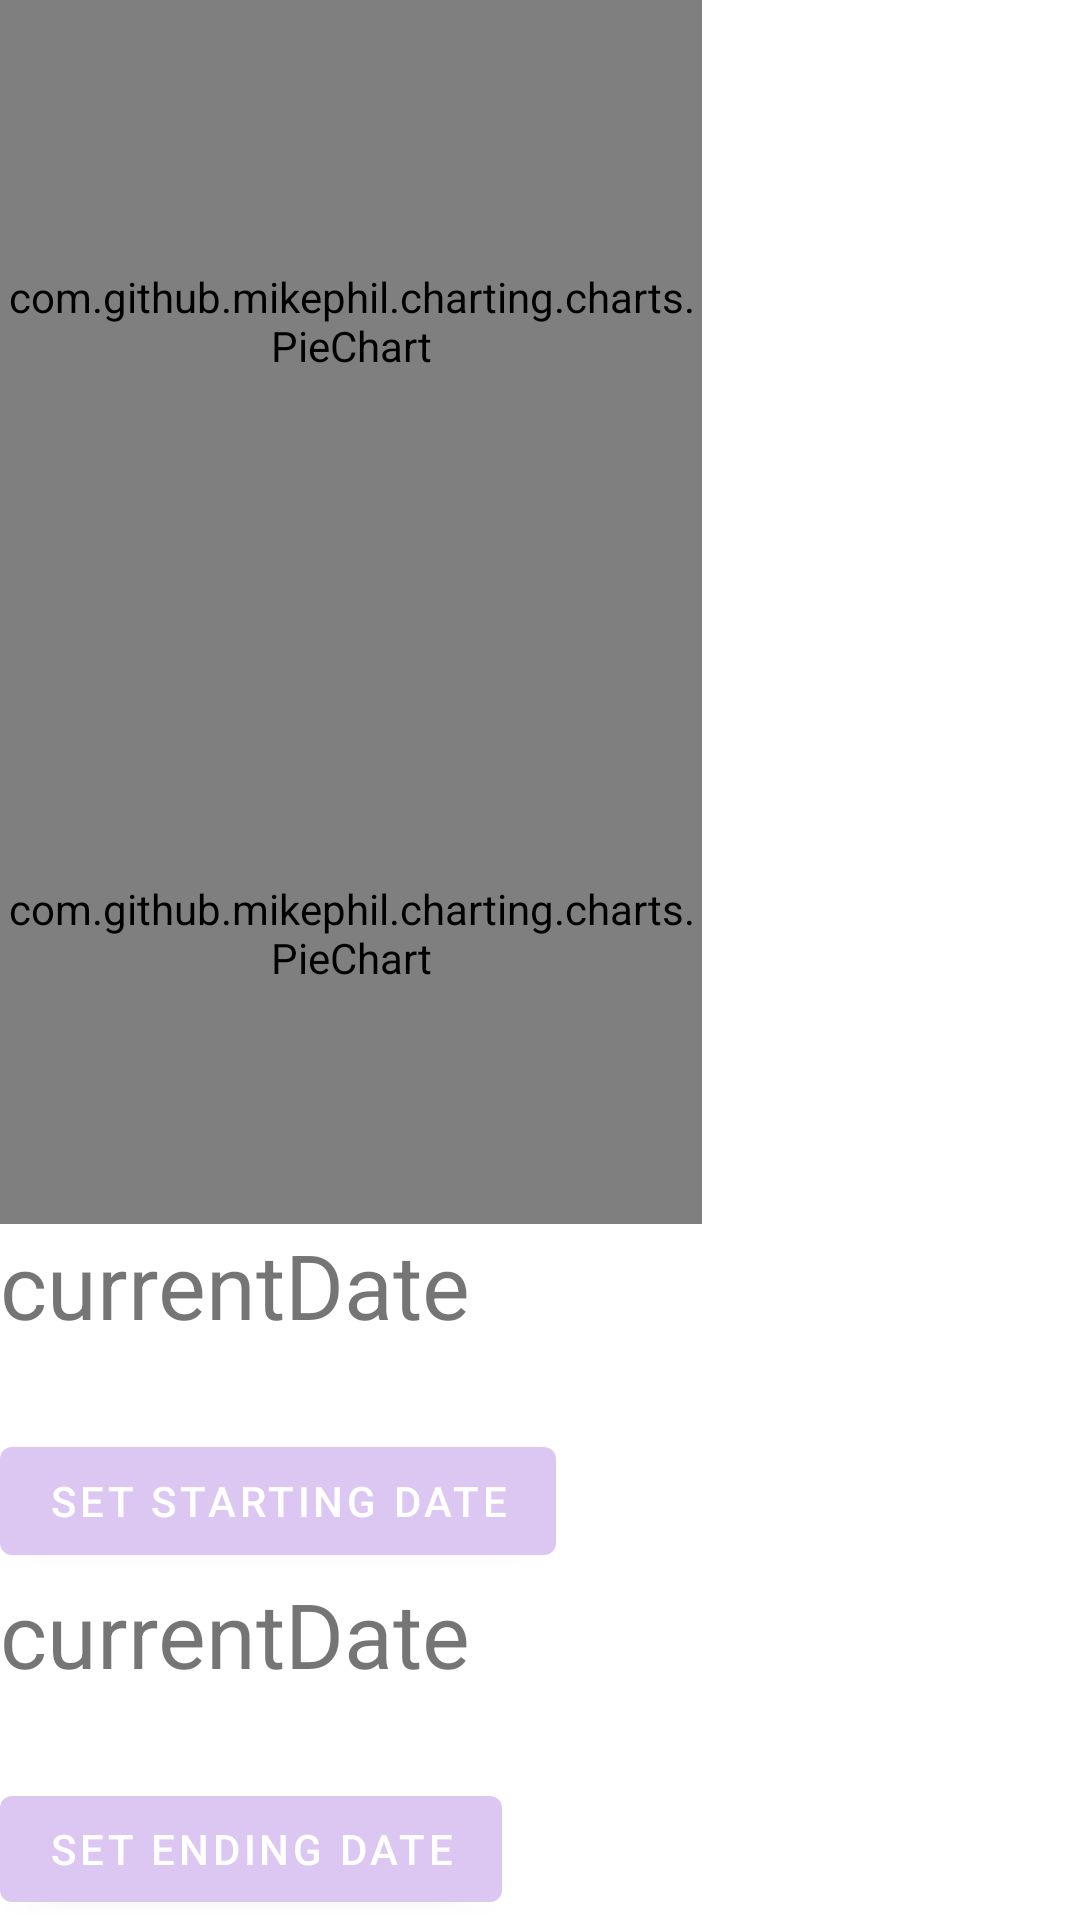

Android layout source for this screen:
<!-- AndroidManifest.xml: application theme Theme.PainDiaryApp -->
<!-- res/layout/fragment_reports.xml -->
<?xml version="1.0" encoding="utf-8"?>
<LinearLayout xmlns:android="http://schemas.android.com/apk/res/android"
    android:id="@+id/fragment_reports"
    android:layout_width="match_parent"
    android:layout_height="match_parent"
    android:orientation="vertical">

    <com.github.mikephil.charting.charts.PieChart
        android:id="@+id/pieChart_painLocation"
        android:layout_width="234dp"
        android:layout_height="214dp"/>

    <com.github.mikephil.charting.charts.PieChart
        android:id="@+id/pieChart_stepsTaken"
        android:layout_width="234dp"
        android:layout_height="194dp"/>

    <TextView
        android:id="@+id/startDate_textView"
        android:layout_width="wrap_content"
        android:layout_height="wrap_content"
        android:layout_centerHorizontal="true"
        android:layout_marginBottom="28dp"
        android:text="currentDate"
        android:textSize="30sp" />
    <Button
        android:id="@+id/startDate_button"
        android:layout_width="wrap_content"
        android:layout_height="wrap_content"
        android:text="set starting date" />

    <TextView
        android:id="@+id/endDate_textView"
        android:layout_width="wrap_content"
        android:layout_height="wrap_content"
        android:layout_centerHorizontal="true"
        android:layout_marginBottom="28dp"
        android:text="currentDate"
        android:textSize="30sp" />
    <Button
        android:id="@+id/endDate_button"
        android:layout_width="wrap_content"
        android:layout_height="wrap_content"
        android:text="set ending date" />

    <Spinner
        android:id="@+id/weatherVariableSpinner"
        android:layout_width="300dp"
        android:layout_height="wrap_content"
        android:paddingBottom="10dp"/>

    <Button
        android:id="@+id/lineChart_button"
        android:layout_width="wrap_content"
        android:layout_height="wrap_content"
        android:text="draw line charts" />

    <com.github.mikephil.charting.charts.LineChart
        android:id="@+id/lineChart"
        android:layout_width="match_parent"
        android:layout_height="300dp">
    </com.github.mikephil.charting.charts.LineChart>

</LinearLayout>
<!-- resources referenced by this layout -->
<resources>
  <style name="Theme.PainDiaryApp" parent="Theme.MaterialComponents.DayNight.DarkActionBar">
          
          <item name="colorPrimary">#DCC7F3</item>
          <item name="colorPrimaryVariant">#A66CF8</item>
          <item name="colorOnPrimary">@color/white</item>
          
          <item name="colorSecondary">#D2FF00</item>
          <item name="colorSecondaryVariant">#6DB804</item>
          <item name="colorOnSecondary">@color/black</item>
          
          <item name="android:statusBarColor" tools:targetApi="l">?attr/colorPrimaryVariant</item>
          
      </style>
  <!-- not gathered from this repository: default colours our renderer supplied (Android Studio template values) -->
  <color name="black">#FF000000</color>
  <color name="white">#FFFFFFFF</color>
</resources>
